Dataset: Dataset (GitHub, xlegend1024/MTC_AzureAILabs). Classes: barren land, cultivated land, developed land, developed land second batch.

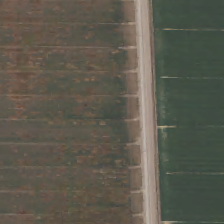
Label: cultivated land

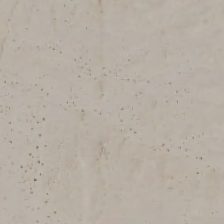
Label: barren land

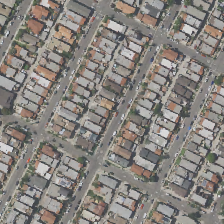
Label: developed land

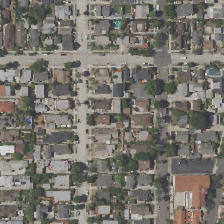
Label: developed land second batch

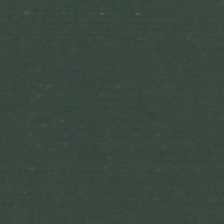
Label: cultivated land

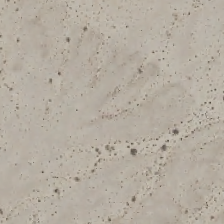
Label: barren land
